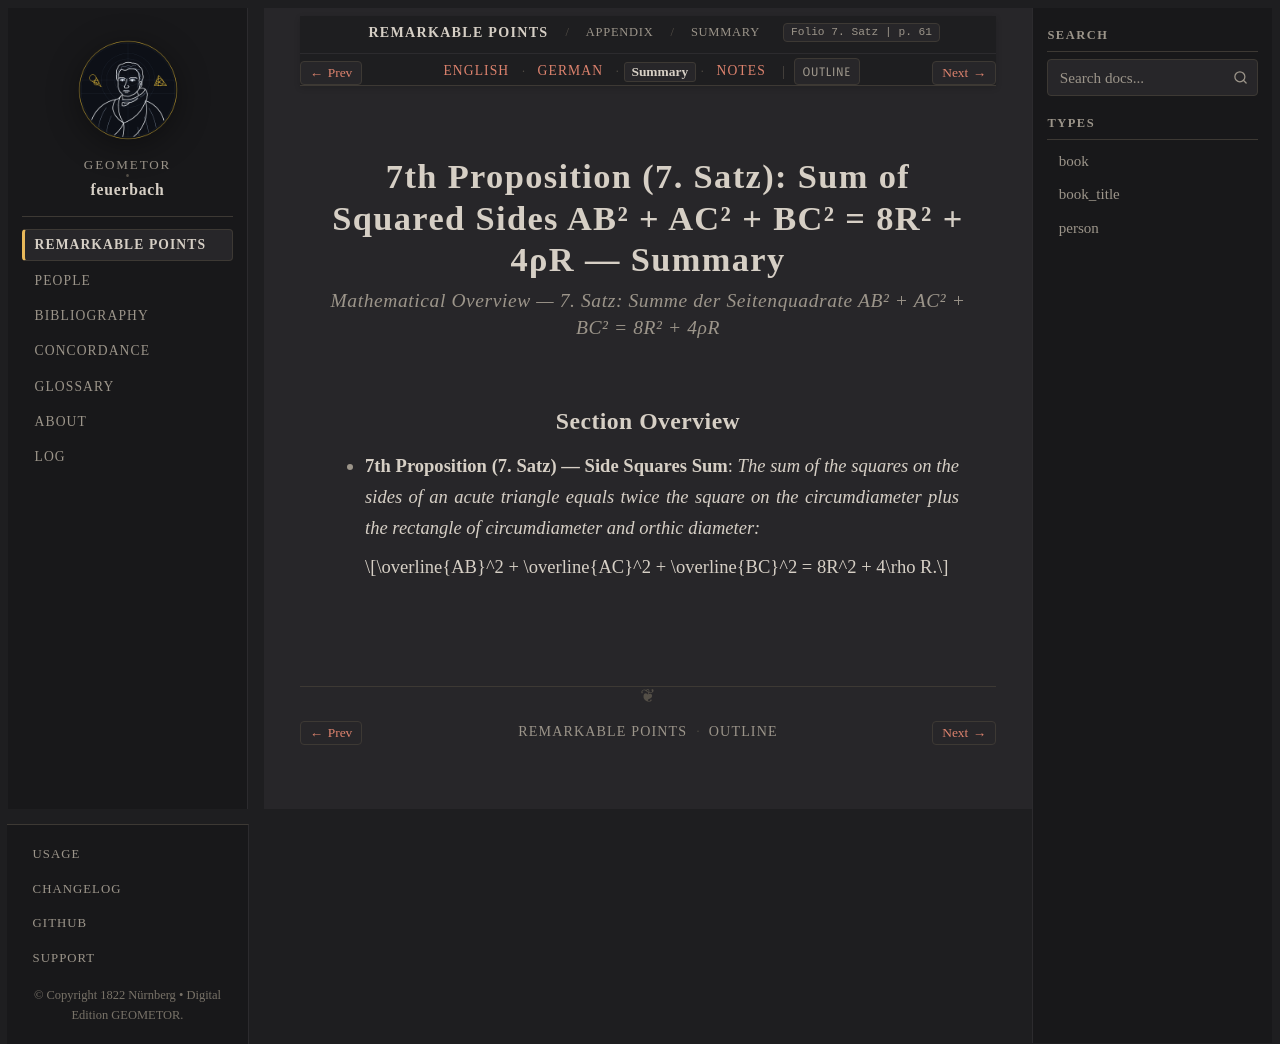

repository: geometor/feuerbach · page: feuerbach_1822/anhang/anhang_07/summary.html · generator: sphinx

:layout: book
:canonical_id: 7. Satz (Summary)
:breadcrumb_title: Summary
:order: 4
:tracks: English: index | German: de | Summary: summary | Notes: notes

.. _fb-summary-anhang-07:

7th Proposition (7. Satz): Sum of Squared Sides AB² + AC² + BC² = 8R² + 4ρR — Summary
=====================================================================================

.. rubric:: Mathematical Overview — *7. Satz: Summe der Seitenquadrate AB² + AC² + BC² = 8R² + 4ρR*

Section Overview
----------------

* **7th Proposition (7. Satz) — Side Squares Sum**:
  *The sum of the squares on the sides of an acute triangle equals twice the square on the circumdiameter plus the rectangle of circumdiameter and orthic diameter:*

  .. math::

     \overline{AB}^2 + \overline{AC}^2 + \overline{BC}^2 = 8R^2 + 4\rho R.
